Run: headless pygame with SDL's dummy video driver; simulated clock (each Clock.tick advances the game by its frame time, no real sleeping); random seed 0; keys injected as events and as key.get_pressed() state; no mouse input.
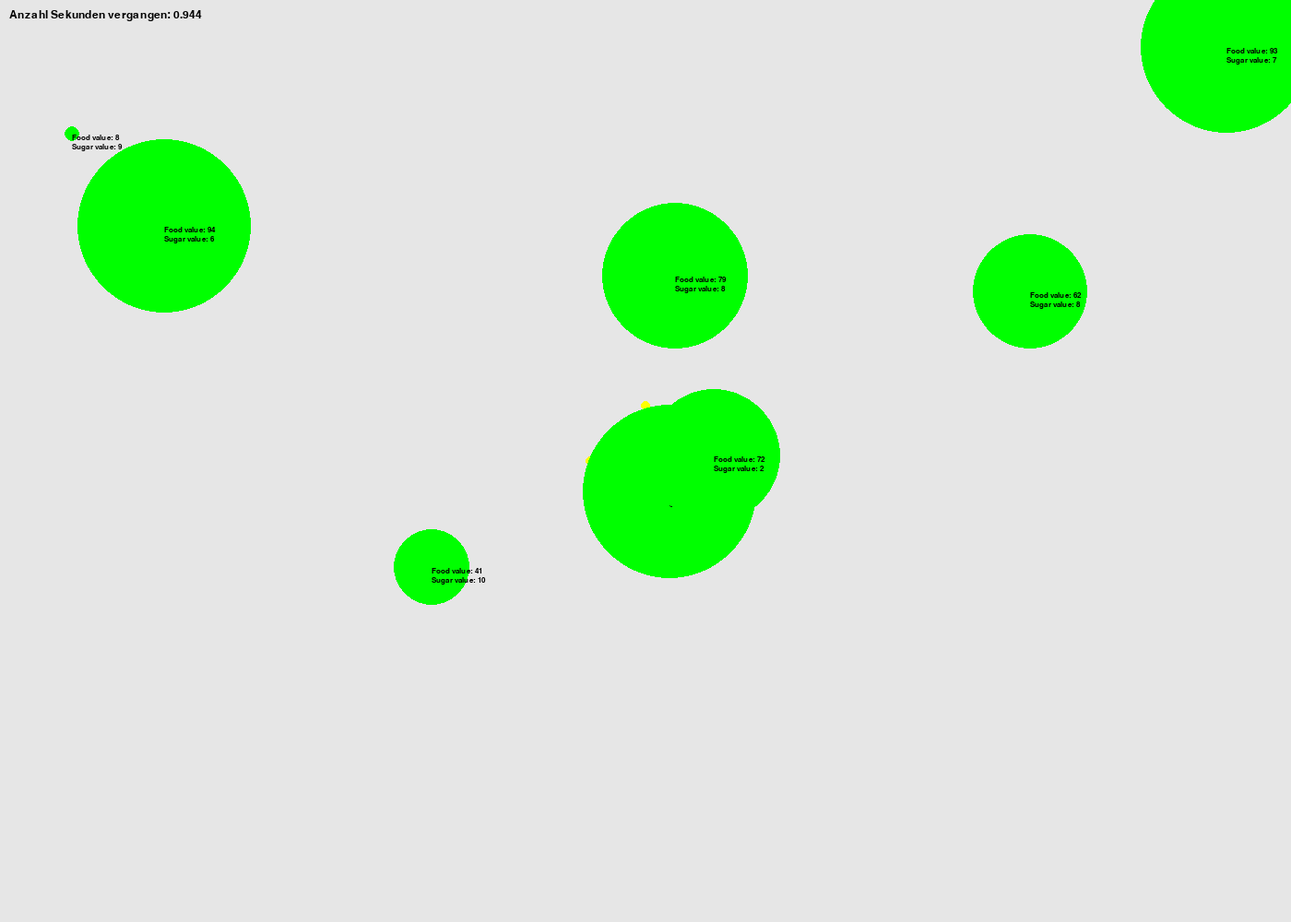
Frame 1 of 4 · flips 1–60 · no input
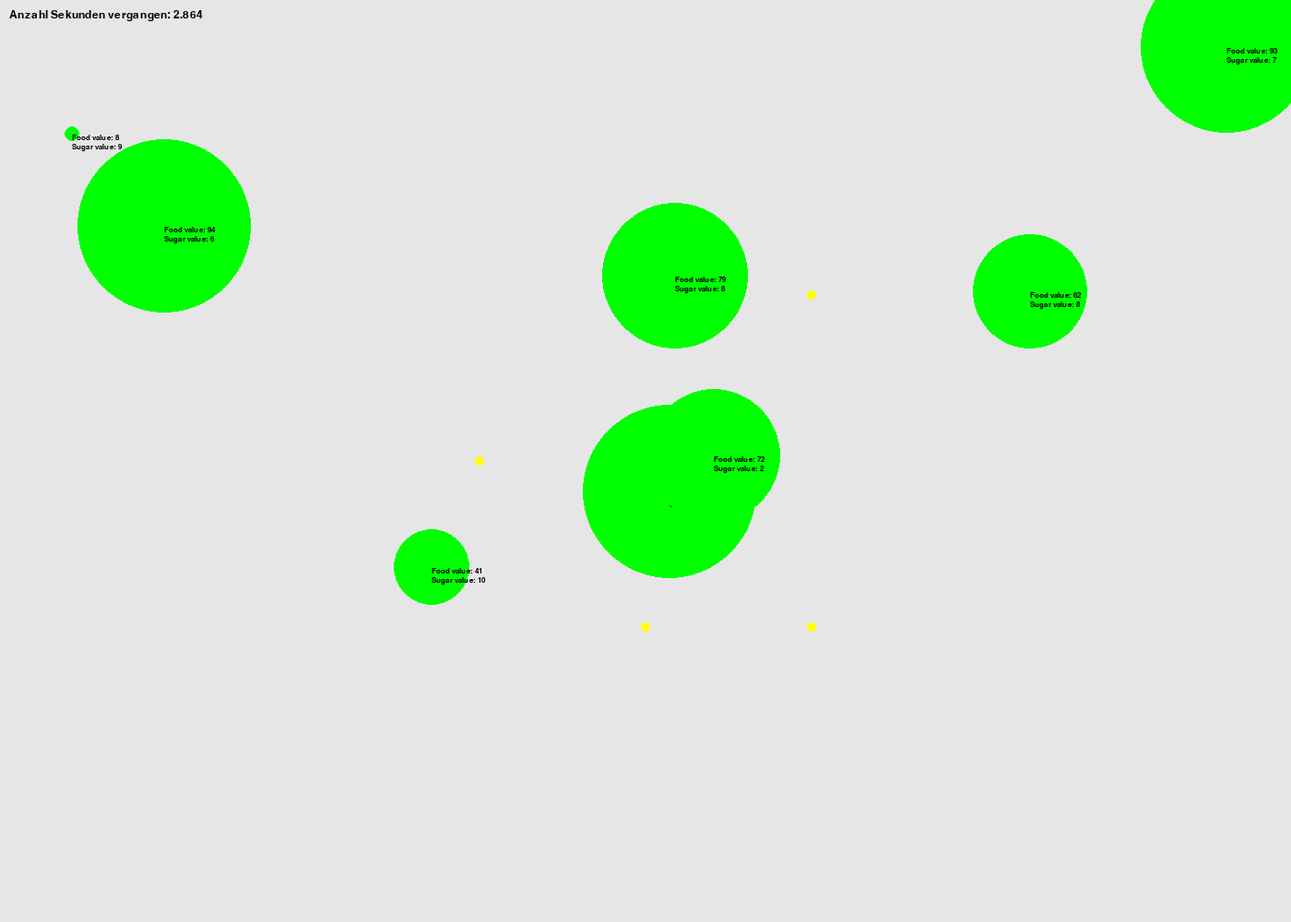
Frame 2 of 4 · flips 61–180 · tapped SPACE, RETURN · held RIGHT (→), D
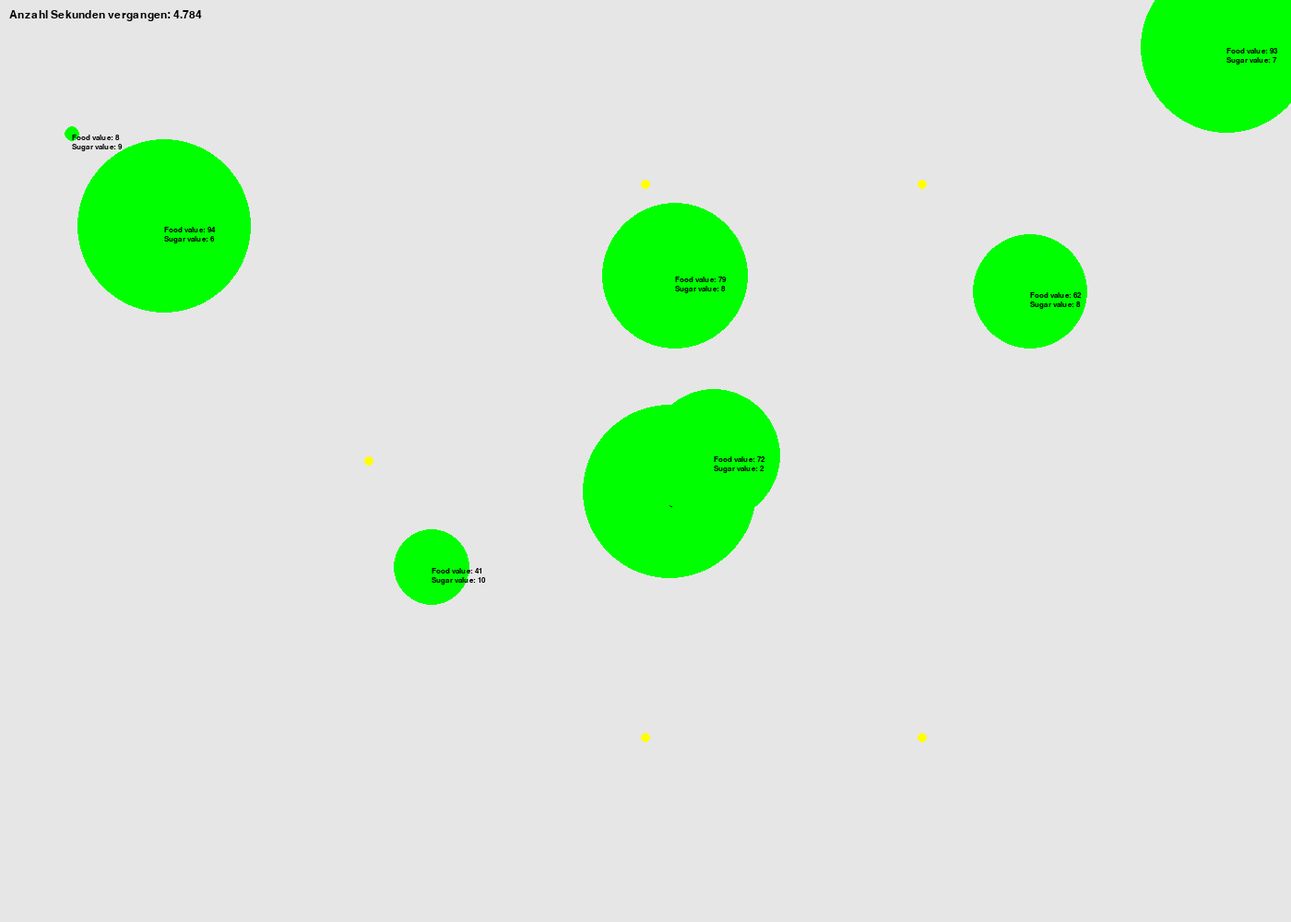
Frame 3 of 4 · flips 181–300 · held DOWN (↓), S
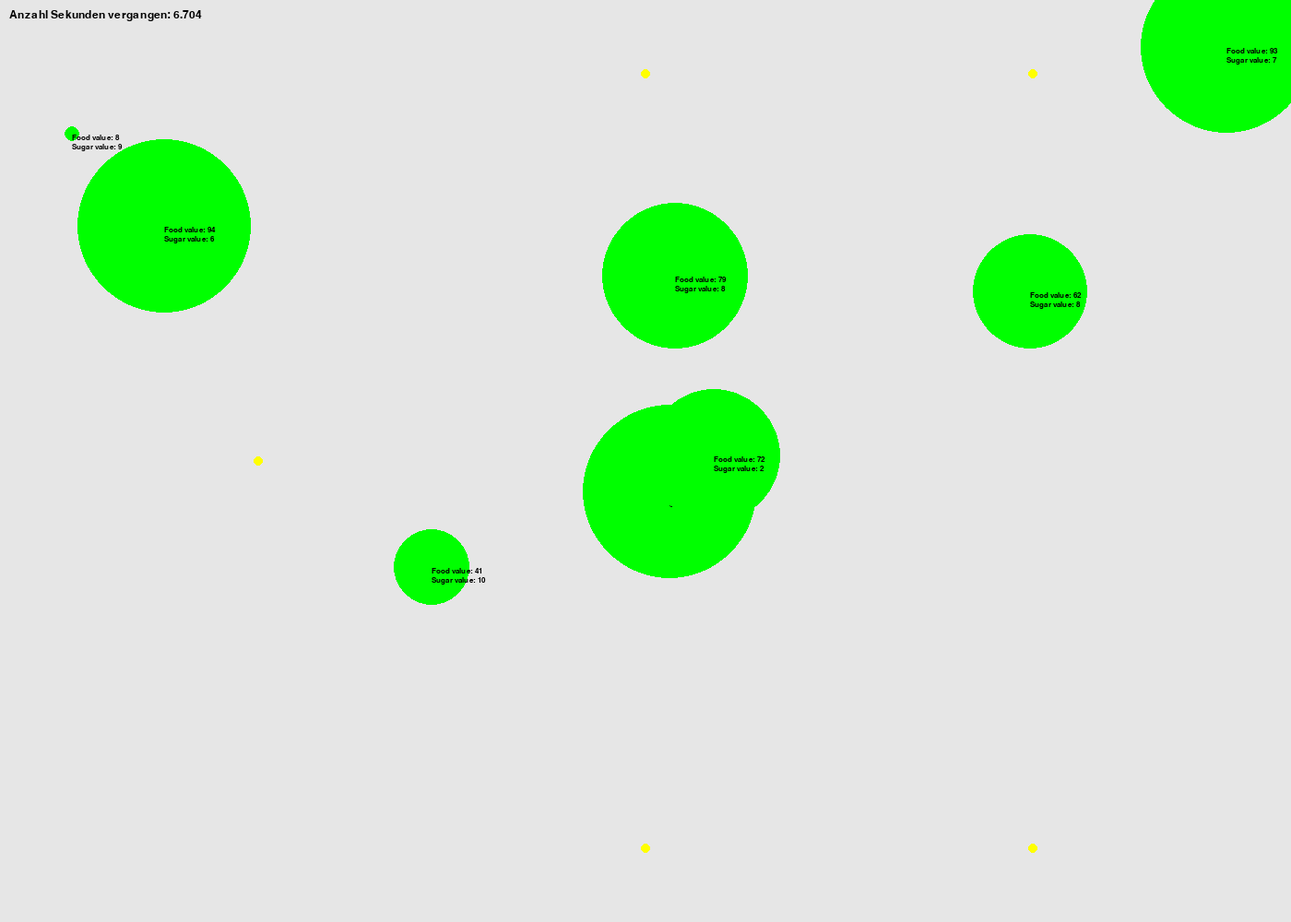
Frame 4 of 4 · flips 301–420 · held LEFT (←), A, UP (↑), W

The pygame program that drew these frames:

import pygame
import random

# Parameter
BEES_SCOUT = 10 #Anzahl Bienen im System
BEES_ONLOOKER = 1 #Anzahl Bienen im System
FOOD_COUNT = 8 #Anzahl Futterquellen im System
MAX_SUGAR = 10 #Maximale Anzahl Zuckereinheiten pro Futterquelle
MIN_SUGAR = 1 #Minimale Anzahl an Zuckereinheiten pro Futterquelle
MAX_UNITS = 100 #Maximale Futterkapazität einer Futterquelle
MIN_UNITS = 1 #Minimale Futterkapazität einer Futterquelle
MAX_TIME = 120000   #86.400 #Anzahl Zeit der Simulation
BEE_VISION = 5

# Farben
WHITE = (230, 230, 230)
YELLOW = (255, 255, 0)
GREEN = (0, 255, 0)
BLACK = (0, 0, 0)

# Bildschirmgröße
SCREEN_WIDTH = 1400
SCREEN_HEIGHT = 1000

# Bienenklasse
class Bee:
    def __init__(self,status):
        self.x = SCREEN_WIDTH/2
        self.y = SCREEN_HEIGHT/2
        self.status = status
        self.speed_x = random.randint(-1, 1)
        self.speed_y = random.randint(-2, 1)

    def update(self):
        if self.status == 1:  # Biene ist Scout
             self.x += self.speed_x
             self.y += self.speed_y
        if self.x < 0 or self.x > SCREEN_WIDTH:
            self.speed_x = -self.speed_x
        if self.y < 0 or self.y > SCREEN_HEIGHT:
            self.speed_y = -self.speed_y

    def draw(self, screen):
        pygame.draw.circle(screen, YELLOW, (self.x, self.y), 5)

# Klasse Bienenstock
class Hive:
    def __init__(self):
        self.x = SCREEN_WIDTH/2
        self.y = SCREEN_HEIGHT/2

    def draw(self, screen):
        pygame.draw.circle(screen, BLACK, (self.x, self.y), 25)

# Klasse Futterquelle
class Foodsource:
    def __init__(self, units, sugar):
        self.x = random.randint(50, SCREEN_WIDTH -50)
        self.y = random.randint(50, SCREEN_HEIGHT- 50)
        self.units = units #Anzahl Futtereinheiten für diese Futterquelle
        self.sugar = sugar #Anzahl Zucker für diese Futterquelle
        self.label_font = pygame.font.SysFont("Arial", 12)  # Schriftart für das Label
        self.label_text_food = "Food value: " + str(units).encode("utf-8").decode("utf-8")   # Text für das Label Futtereinheiten
        self.label_text_sugar = "Sugar value: " + str(sugar).encode("utf-8").decode("utf-8") # Text für das Label Zuckergehalt

    def draw(self, screen):
        pygame.draw.circle(screen, GREEN, (self.x, self.y), self.units) #Radius = Anzahl Futtereinheiten
        label_surface = self.label_font.render(self.label_text_food, True, BLACK)  # Label rendern
        screen.blit(label_surface, (self.x, self.y))  # Label auf den Bildschirm zeichnen
        label_surface = self.label_font.render(self.label_text_sugar, True, BLACK)  # Label rendern
        screen.blit(label_surface, (self.x, self.y+10))  # Label auf den Bildschirm zeichnen

    def remove(self,x):
        self.units = self.units - x

# Hauptfunktion
def main():
    pygame.init()
    screen = pygame.display.set_mode((SCREEN_WIDTH, SCREEN_HEIGHT))
    pygame.display.set_caption("Bienenstock Simulation")
    clock = pygame.time.Clock()


    hive = Hive()  # Erzeugt Biennestock
    bees_scouts = [Bee(1) for _ in range(BEES_SCOUT)]  # Erzeugt Scout Bienen (Status = 1)
    bees_onlooker = [Bee(0) for _ in range(BEES_ONLOOKER)]  # Erzeugt Onlooker Bienen (Status = 0)
    foods = [Foodsource(random.randint(MIN_UNITS, MAX_UNITS),random.randint(MIN_SUGAR, MAX_SUGAR)) for _ in range(FOOD_COUNT)]

    # Hauptschleife
    running = True
    while running:
        for event in pygame.event.get():
            if event.type == pygame.QUIT:
                running = False
        if pygame.time.get_ticks() > MAX_TIME: #Simulation nach abgelaufener Zeit beenden
            running = False
        screen.fill(WHITE)

        # Schriftart für das Label in der Ecke vergangene Tage
        label_font = pygame.font.SysFont("Arial", 18)
        label_text = "Anzahl Sekunden vergangen: " + str(pygame.time.get_ticks()/1000).encode("utf-8").decode("utf-8")
        # Zeichne Label für die vergangene Zeit
        label_surface = label_font.render(label_text, True, BLACK)
        screen.blit(label_surface, (10, 10))

        hive.draw(screen)

        for bee in bees_onlooker and bees_scouts: #Alle Bienen updaten
            bee.update()
            bee.draw(screen)

        for foodsource in foods: # Alle Futterquellen updaten
            foodsource.remove(0)
            foodsource.draw(screen)


        pygame.display.flip()
        clock.tick(60)

    pygame.quit()

if __name__ == "__main__":
    main()
